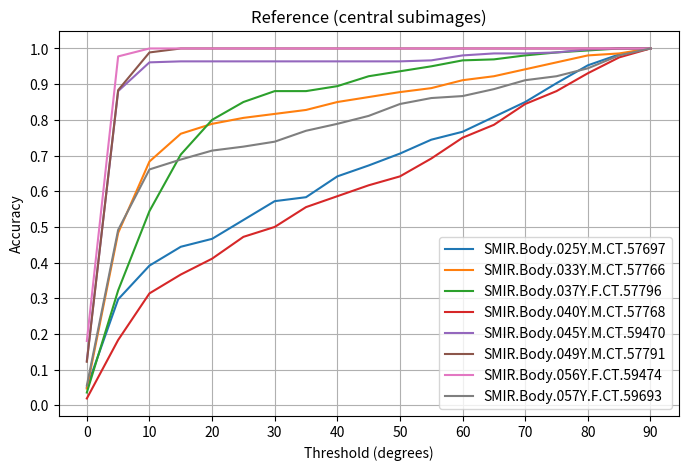
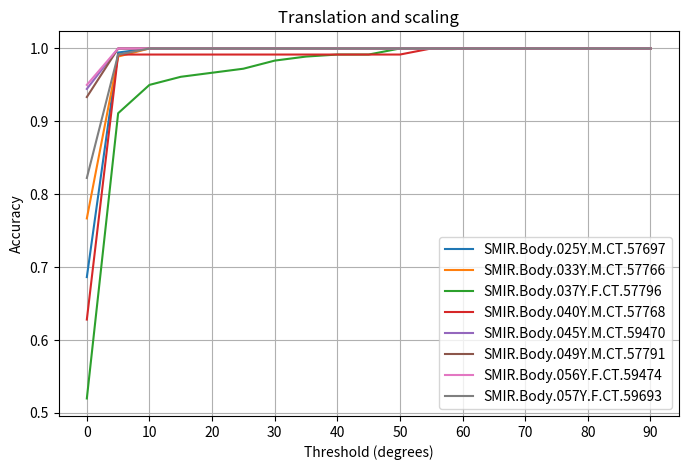
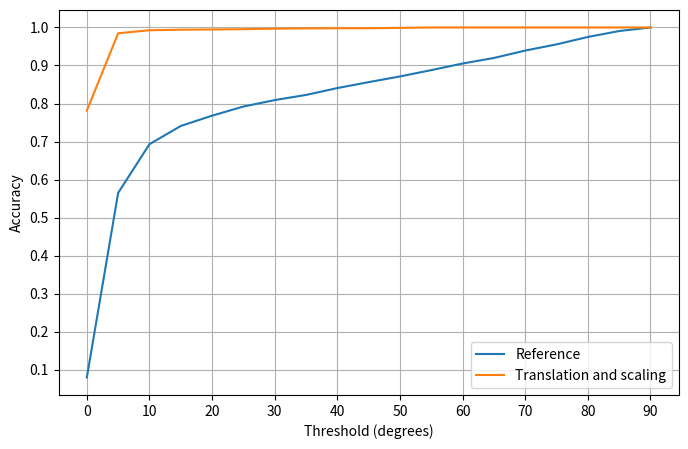
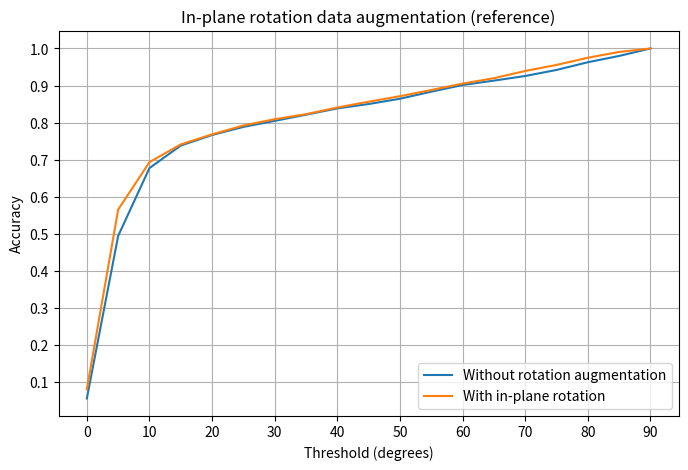
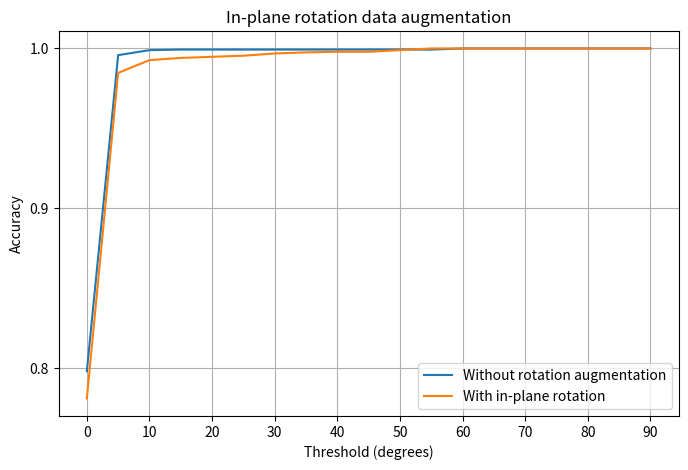

These charts were generated, in order, by the following Python code:
import numpy as np
from matplotlib import pyplot as plt

print("INFO: Plotting...")
thresholds = [theta for theta in range(0, 95, 5)]

testScans = ["SMIR.Body.025Y.M.CT.57697", "SMIR.Body.033Y.M.CT.57766", "SMIR.Body.037Y.F.CT.57796", "SMIR.Body.040Y.M.CT.57768", 
        "SMIR.Body.045Y.M.CT.59470", "SMIR.Body.049Y.M.CT.57791", "SMIR.Body.056Y.F.CT.59474", "SMIR.Body.057Y.F.CT.59693"]


acc1_1 = [0.05, 0.2972222222222222, 0.39166666666666666, 0.4444444444444444, 0.4666666666666667, 0.5194444444444445, 
        0.5722222222222222, 0.5833333333333334, 0.6416666666666667, 0.6722222222222223, 0.7055555555555556, 
        0.7444444444444445, 0.7666666666666667, 0.8083333333333333, 0.85, 0.9027777777777778, 0.9527777777777777, 
        0.9833333333333333, 1.0]
acc1_2 = [0.6861111111111111, 0.9944444444444445, 1.0, 1.0, 1.0, 1.0, 1.0, 1.0, 1.0, 1.0, 1.0, 1.0, 1.0, 1.0, 1.0, 1.0, 1.0, 1.0, 1.0] 

acc2_1 = [0.04722222222222222, 0.48333333333333334, 0.6833333333333333, 0.7611111111111111, 0.7888888888888889, 0.8055555555555556, 
        0.8166666666666667, 0.8277777777777777, 0.85, 0.8638888888888889, 0.8777777777777778, 0.8888888888888888, 0.9111111111111111, 
        0.9222222222222223, 0.9416666666666667, 0.9611111111111111, 0.9805555555555555, 0.9861111111111112, 1.0]
acc2_2 = [0.7666666666666667, 0.9888888888888889, 1.0, 1.0, 1.0, 1.0, 1.0, 1.0, 1.0, 1.0, 1.0, 1.0, 1.0, 1.0, 1.0, 1.0, 1.0, 1.0, 1.0] 

acc3_1 = [0.03611111111111111, 0.32222222222222224, 0.5444444444444444, 0.7027777777777777, 0.8, 0.85, 0.8805555555555555, 
         0.8805555555555555, 0.8944444444444445, 0.9222222222222223, 0.9361111111111111, 0.95, 0.9666666666666667, 
         0.9694444444444444, 0.9805555555555555, 0.9888888888888889, 0.9944444444444445, 1.0, 1.0]
acc3_2 = [0.5194444444444445, 0.9111111111111111, 0.95, 0.9611111111111111, 0.9666666666666667, 0.9722222222222222, 
        0.9833333333333333, 0.9888888888888889, 0.9916666666666667, 0.9916666666666667, 1.0, 1.0, 1.0, 1.0, 1.0, 1.0, 1.0, 1.0, 1.0]

acc4_1 = [0.019444444444444445, 0.18333333333333332, 0.3138888888888889, 0.36666666666666664, 0.4111111111111111, 0.4722222222222222, 
        0.5, 0.5555555555555556, 0.5861111111111111, 0.6166666666666667, 0.6416666666666667, 0.6916666666666667, 0.75, 
        0.7861111111111111, 0.8444444444444444, 0.8805555555555555, 0.9305555555555556, 0.975, 1.0]
acc4_2 = [0.6277777777777778, 0.9916666666666667, 0.9916666666666667, 0.9916666666666667, 0.9916666666666667, 0.9916666666666667, 
        0.9916666666666667, 0.9916666666666667, 0.9916666666666667, 0.9916666666666667, 0.9916666666666667, 1.0, 1.0, 1.0, 1.0, 1.0, 1.0, 1.0, 1.0] 

acc5_1 = [0.125, 0.8805555555555555, 0.9611111111111111, 0.9638888888888889, 0.9638888888888889, 0.9638888888888889, 0.9638888888888889,
         0.9638888888888889, 0.9638888888888889, 0.9638888888888889, 0.9638888888888889, 0.9666666666666667, 0.9805555555555555, 
         0.9861111111111112, 0.9861111111111112, 0.9888888888888889, 0.9972222222222222, 1.0, 1.0]
acc5_2 = [0.9444444444444444, 1.0, 1.0, 1.0, 1.0, 1.0, 1.0, 1.0, 1.0, 1.0, 1.0, 1.0, 1.0, 1.0, 1.0, 1.0, 1.0, 1.0, 1.0]

acc6_1 = [0.12222222222222222, 0.8833333333333333, 0.9888888888888889, 1.0, 1.0, 1.0, 1.0, 1.0, 1.0, 1.0, 1.0, 1.0, 1.0, 
        1.0, 1.0, 1.0, 1.0, 1.0, 1.0]
acc6_2 = [0.9333333333333333, 1.0, 1.0, 1.0, 1.0, 1.0, 1.0, 1.0, 1.0, 1.0, 1.0, 1.0, 1.0, 1.0, 1.0, 1.0, 1.0, 1.0, 1.0]

acc7_1 = [0.18055555555555555, 0.9777777777777777, 1.0, 1.0, 1.0, 1.0, 1.0, 1.0, 1.0, 1.0, 1.0, 1.0, 1.0, 1.0, 1.0, 1.0, 1.0, 1.0, 1.0]
acc7_2 = [0.95, 1.0, 1.0, 1.0, 1.0, 1.0, 1.0, 1.0, 1.0, 1.0, 1.0, 1.0, 1.0, 1.0, 1.0, 1.0, 1.0, 1.0, 1.0] 

 
acc8_1 = [0.05555555555555555, 0.49166666666666664, 0.6611111111111111, 0.6888888888888889, 0.7138888888888889, 0.725, 
        0.7388888888888889, 0.7694444444444445, 0.7888888888888889, 0.8111111111111111, 0.8444444444444444, 0.8611111111111112, 
        0.8666666666666667, 0.8861111111111111, 0.9111111111111111, 0.9222222222222223, 0.9444444444444444, 0.9805555555555555, 1.0] 
acc8_2 = [0.8222222222222222, 0.9916666666666667, 1.0, 1.0, 1.0, 1.0, 1.0, 1.0, 1.0, 1.0, 1.0, 1.0, 1.0, 1.0, 1.0, 1.0, 1.0, 1.0, 1.0] 


acc_ref = np.mean([acc1_1, acc2_1, acc3_1, acc4_1, acc5_1, acc6_1, acc7_1, acc8_1], axis=0)
acc_translation_scaling = np.mean([acc1_2, acc2_2, acc3_2, acc4_2, acc5_2, acc6_2, acc7_2, acc8_2], axis=0)
plt.figure(figsize=[8, 5])
plt.title("Reference (central subimages)")
plt.ylabel("Accuracy")
plt.xlabel("Threshold (degrees)")
plt.xticks(ticks=[i for i in range(0, 95, 10)])
plt.yticks(ticks=[i/10 for i in range(11)])
plt.plot(thresholds, acc1_1, label=testScans[0])
plt.plot(thresholds, acc2_1, label=testScans[1])
plt.plot(thresholds, acc3_1, label=testScans[2])
plt.plot(thresholds, acc4_1, label=testScans[3])
plt.plot(thresholds, acc5_1, label=testScans[4])
plt.plot(thresholds, acc6_1, label=testScans[5])
plt.plot(thresholds, acc7_1, label=testScans[6])
plt.plot(thresholds, acc8_1, label=testScans[7])

plt.legend(loc="lower right")
plt.grid(True)

plt.savefig("accuracy_reference.png")

# plt.figure(figsize=[8, 5])
# plt.title("Reference (central subimages)")
# plt.ylabel("Accuracy")
# plt.xlabel("Threshold (degrees)")
# plt.xticks(ticks=[i for i in range(0, 95, 10)])
# plt.yticks(ticks=[i/10 for i in range(11)])
# plt.plot(thresholds, acc_ref)
# #plt.legend(loc="lower right")
# plt.grid(True)
# plt.savefig("accuracy_average_reference.png")


plt.figure(figsize=[8, 5])
plt.title("Translation and scaling")
plt.ylabel("Accuracy")
plt.xlabel("Threshold (degrees)")
plt.xticks(ticks=[i for i in range(0, 95, 10)])
plt.yticks(ticks=[i/10 for i in range(11)])
plt.plot(thresholds, acc1_2, label=testScans[0])
plt.plot(thresholds, acc2_2, label=testScans[1])
plt.plot(thresholds, acc3_2, label=testScans[2])
plt.plot(thresholds, acc4_2, label=testScans[3])
plt.plot(thresholds, acc5_2, label=testScans[4])
plt.plot(thresholds, acc6_2, label=testScans[5])
plt.plot(thresholds, acc7_2, label=testScans[6])
plt.plot(thresholds, acc8_2, label=testScans[7])

plt.legend(loc="lower right")
plt.grid(True)

plt.savefig("accuracy_translation_scaling.png")


# plt.figure(figsize=[8, 5])
# plt.title("Translation and scaling")
# plt.ylabel("Accuracy")
# plt.xlabel("Threshold (degrees)")
# plt.xticks(ticks=[i for i in range(0, 95, 10)])
# plt.yticks(ticks=[i/10 for i in range(11)])
# plt.plot(thresholds, acc_translation_scaling)
# #plt.legend(loc="lower right")
# plt.grid(True)
# plt.savefig("accuracy_average_translation_and_scaling.png")

plt.figure(figsize=[8, 5])
# plt.title("Translation and scaling")
plt.ylabel("Accuracy")
plt.xlabel("Threshold (degrees)")
plt.xticks(ticks=[i for i in range(0, 95, 10)])
plt.yticks(ticks=[i/10 for i in range(11)])
plt.plot(thresholds, acc_ref, label="Reference")
plt.plot(thresholds, acc_translation_scaling, label="Translation and scaling")

plt.legend(loc="lower right")
plt.grid(True)

plt.savefig("accuracy_averages.png")




acc_ref_no_aug = [0.05486111, 0.49375, 0.67708333, 0.73784722, 0.76631944, 0.78819444, 0.80451389, 0.82118056, 0.83819444, 0.85,
       0.86423611, 0.88333333, 0.90138889, 0.91319444, 0.92569444, 0.94201389, 0.96284722, 0.97986111, 1.]

acc_translation_scaling_no_aug = [0.79826389, 0.99583333, 0.99895833, 0.99930556, 0.99930556, 0.99930556, 0.99930556, 0.99930556, 
        0.99930556, 0.99930556, 0.99930556, 0.99930556, 1.,   1., 1., 1., 1., 1., 1.]

acc_ref_inplane = [0.07951389, 0.56493056, 0.69305556, 0.74097222, 0.76805556, 0.79201389, 0.80902778, 0.82256944, 
        0.840625,   0.85625,    0.87118056, 0.88784722, 0.90520833, 0.91979167, 0.93923611, 0.95555556, 0.975, 0.990625, 1.]
acc_translation_scaling_inplane = [0.78125,   0.98472222, 0.99270833, 0.99409722, 0.99479167, 0.99548611, 
        0.996875,   0.99756944, 0.99791667, 0.99791667, 0.99895833, 1.,  1., 1., 1., 1., 1., 1., 1. ]

plt.figure(figsize=[8, 5])
plt.title("In-plane rotation data augmentation (reference)")
plt.ylabel("Accuracy")
plt.xlabel("Threshold (degrees)")
plt.xticks(ticks=[i for i in range(0, 95, 10)])
plt.yticks(ticks=[i/10 for i in range(11)])
plt.plot(thresholds, acc_ref_no_aug, label="Without rotation augmentation")
plt.plot(thresholds, acc_ref_inplane, label="With in-plane rotation")

plt.legend(loc="lower right")
plt.grid(True)

plt.savefig("accuracy_inplaneVsno-rotation-aug-during-training_ref.png")

plt.figure(figsize=[8, 5])
plt.title("In-plane rotation data augmentation")
plt.ylabel("Accuracy")
plt.xlabel("Threshold (degrees)")
plt.xticks(ticks=[i for i in range(0, 95, 10)])
plt.yticks(ticks=[i/10 for i in range(11)])
plt.plot(thresholds, acc_translation_scaling_no_aug, label="Without rotation augmentation")
plt.plot(thresholds, acc_translation_scaling_inplane, label="With in-plane rotation")

plt.legend(loc="lower right")
plt.grid(True)

plt.savefig("accuracy_inplaneVsno-rotation-aug-during-training.png")
print("Done!")